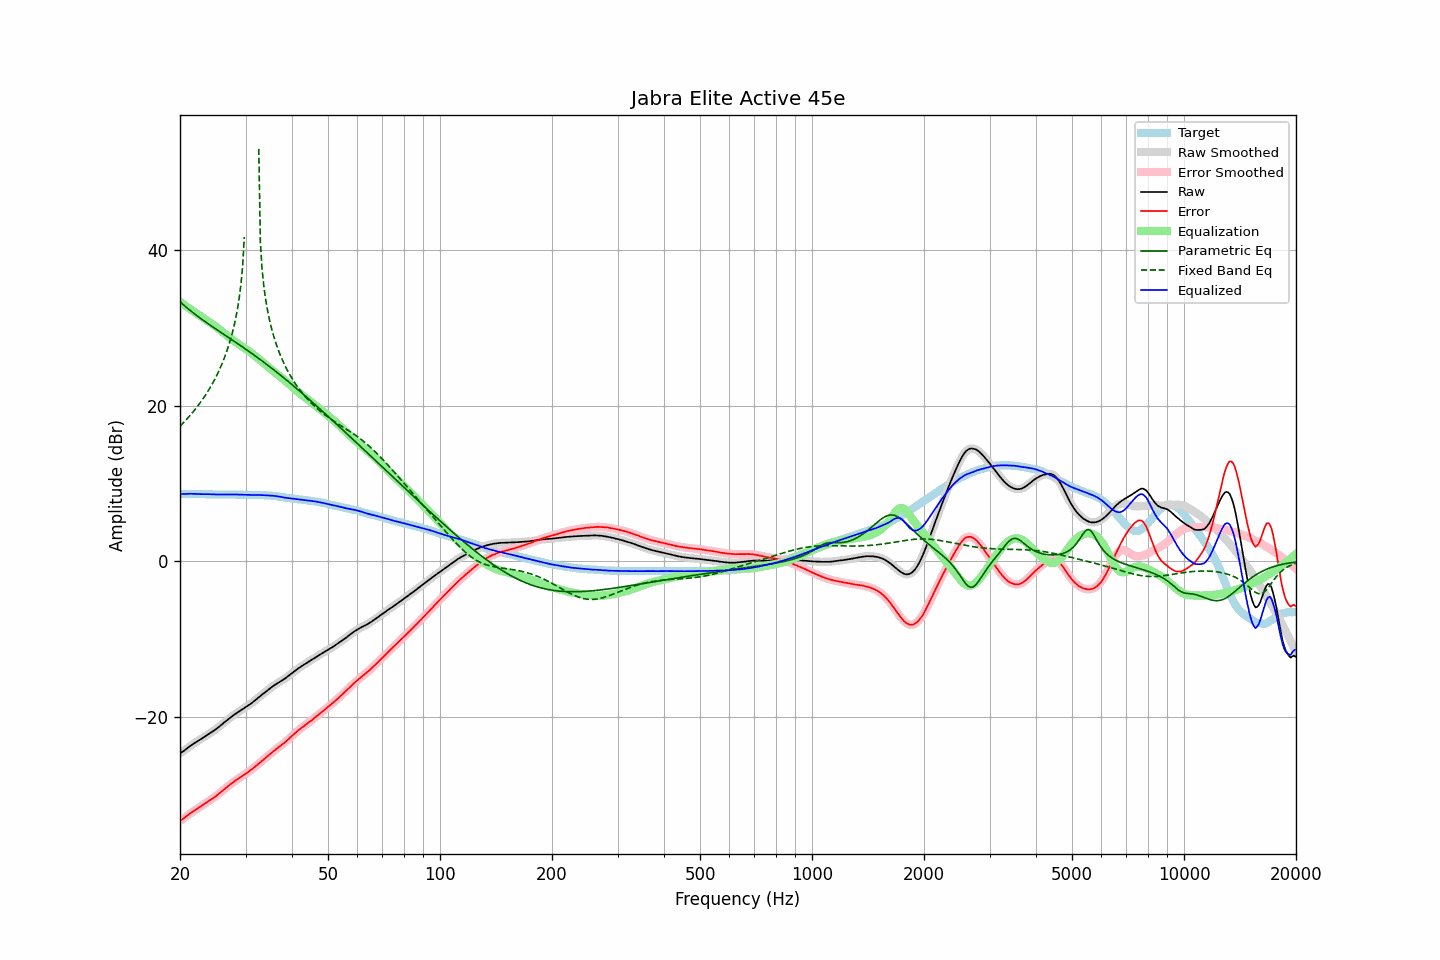

The data file committed next to this chart (first rows):
frequency, raw, error, smoothed, error_smoothed, equalization, parametric_eq, fixed_band_eq, equalized_raw, equalized_smoothed, target
20.00, -24.65, -33.31, -24.65, -33.32, 33.34, 33.33, 17.34, 8.70, 8.69, 8.67
20.20, -24.53, -33.19, -24.52, -33.19, 33.19, 33.15, 17.55, 8.66, 8.66, 8.67
20.40, -24.40, -33.06, -24.39, -33.05, 33.03, 32.96, 17.77, 8.64, 8.65, 8.67
20.61, -24.25, -32.92, -24.24, -32.91, 32.88, 32.78, 17.98, 8.63, 8.64, 8.67
20.81, -24.08, -32.73, -24.08, -32.74, 32.73, 32.61, 18.21, 8.66, 8.65, 8.66
21.02, -23.92, -32.57, -23.92, -32.58, 32.58, 32.44, 18.44, 8.67, 8.67, 8.66
21.23, -23.77, -32.42, -23.76, -32.42, 32.44, 32.27, 18.67, 8.67, 8.67, 8.66
21.44, -23.62, -32.28, -23.62, -32.28, 32.29, 32.10, 18.91, 8.68, 8.67, 8.67
21.66, -23.49, -32.15, -23.48, -32.14, 32.15, 31.94, 19.15, 8.66, 8.67, 8.66
21.87, -23.34, -32.00, -23.35, -32.01, 32.01, 31.78, 19.41, 8.66, 8.66, 8.66
22.09, -23.23, -31.87, -23.22, -31.87, 31.87, 31.62, 19.67, 8.65, 8.65, 8.65
22.31, -23.09, -31.74, -23.10, -31.74, 31.74, 31.47, 19.93, 8.64, 8.64, 8.65
22.54, -22.97, -31.61, -22.97, -31.61, 31.60, 31.31, 20.21, 8.63, 8.63, 8.64
22.76, -22.84, -31.47, -22.83, -31.47, 31.46, 31.16, 20.49, 8.62, 8.63, 8.64
22.99, -22.70, -31.32, -22.70, -31.33, 31.32, 31.01, 20.78, 8.62, 8.62, 8.63
23.22, -22.56, -31.17, -22.56, -31.18, 31.18, 30.87, 21.08, 8.62, 8.62, 8.62
23.45, -22.43, -31.04, -22.42, -31.04, 31.04, 30.72, 21.39, 8.62, 8.62, 8.62
23.69, -22.29, -30.90, -22.29, -30.89, 30.90, 30.58, 21.72, 8.62, 8.62, 8.61
23.92, -22.15, -30.74, -22.15, -30.75, 30.77, 30.43, 22.05, 8.62, 8.61, 8.60
24.16, -22.02, -30.61, -22.02, -30.62, 30.63, 30.29, 22.40, 8.61, 8.61, 8.60
24.40, -21.89, -30.49, -21.89, -30.49, 30.48, 30.15, 22.76, 8.59, 8.59, 8.60
24.65, -21.76, -30.36, -21.76, -30.35, 30.34, 30.01, 23.13, 8.58, 8.58, 8.60
24.89, -21.61, -30.21, -21.61, -30.21, 30.19, 29.87, 23.53, 8.57, 8.58, 8.60
25.14, -21.45, -30.04, -21.46, -30.04, 30.03, 29.73, 23.94, 8.58, 8.58, 8.59
25.39, -21.29, -29.87, -21.30, -29.88, 29.87, 29.59, 24.37, 8.58, 8.58, 8.58
25.65, -21.13, -29.71, -21.13, -29.70, 29.71, 29.45, 24.82, 8.58, 8.58, 8.58
25.91, -20.96, -29.54, -20.96, -29.53, 29.54, 29.32, 25.30, 8.58, 8.58, 8.58
26.16, -20.77, -29.36, -20.78, -29.37, 29.37, 29.18, 25.80, 8.59, 8.59, 8.59
26.43, -20.61, -29.20, -20.61, -29.19, 29.20, 29.04, 26.34, 8.59, 8.59, 8.59
26.69, -20.44, -29.02, -20.44, -29.02, 29.03, 28.90, 26.91, 8.59, 8.59, 8.59
26.96, -20.28, -28.86, -20.28, -28.86, 28.86, 28.77, 27.52, 8.58, 8.58, 8.58
27.23, -20.12, -28.70, -20.12, -28.70, 28.70, 28.63, 28.19, 8.58, 8.58, 8.58
27.50, -19.97, -28.54, -19.96, -28.54, 28.54, 28.49, 28.91, 8.57, 8.58, 8.58
27.77, -19.80, -28.39, -19.81, -28.39, 28.39, 28.35, 29.70, 8.58, 8.58, 8.59
28.05, -19.66, -28.23, -19.66, -28.23, 28.24, 28.21, 30.58, 8.58, 8.58, 8.58
28.33, -19.52, -28.08, -19.52, -28.09, 28.09, 28.07, 31.57, 8.57, 8.57, 8.57
28.62, -19.38, -27.94, -19.38, -27.94, 27.95, 27.93, 32.70, 8.57, 8.57, 8.56
28.90, -19.25, -27.81, -19.24, -27.81, 27.81, 27.79, 34.05, 8.56, 8.56, 8.57
29.19, -19.11, -27.66, -19.11, -27.67, 27.67, 27.65, 35.72, 8.56, 8.56, 8.56
29.48, -18.99, -27.53, -18.98, -27.53, 27.53, 27.51, 37.97, 8.54, 8.55, 8.55
29.78, -18.85, -27.39, -18.85, -27.39, 27.39, 27.37, 41.63, 8.54, 8.54, 8.54
30.08, -18.72, -27.26, -18.72, -27.25, 27.25, 27.23, , 8.53, 8.53, 8.54
30.38, -18.59, -27.12, -18.59, -27.11, 27.11, 27.08, , 8.52, 8.52, 8.53
30.68, -18.45, -26.96, -18.45, -26.97, 26.96, 26.94, , 8.51, 8.52, 8.52
30.99, -18.30, -26.82, -18.30, -26.82, 26.81, 26.79, , 8.51, 8.51, 8.52
31.30, -18.14, -26.66, -18.14, -26.66, 26.65, 26.64, , 8.51, 8.51, 8.52
31.61, -17.98, -26.49, -17.98, -26.49, 26.49, 26.50, , 8.51, 8.51, 8.52
31.93, -17.81, -26.32, -17.80, -26.32, 26.32, 26.35, , 8.51, 8.51, 8.51
32.24, -17.62, -26.14, -17.63, -26.14, 26.15, 26.20, , 8.52, 8.52, 8.52
32.57, -17.46, -25.97, -17.46, -25.97, 25.98, 26.05, 52.97, 8.52, 8.52, 8.51
32.89, -17.29, -25.79, -17.29, -25.80, 25.80, 25.89, 41.00, 8.52, 8.51, 8.51
33.22, -17.13, -25.63, -17.13, -25.63, 25.63, 25.74, 37.71, 8.50, 8.50, 8.51
33.55, -16.97, -25.46, -16.96, -25.46, 25.45, 25.59, 35.60, 8.49, 8.49, 8.50
33.89, -16.80, -25.28, -16.80, -25.29, 25.28, 25.43, 34.02, 8.48, 8.48, 8.49
34.23, -16.64, -25.11, -16.63, -25.11, 25.11, 25.28, 32.73, 8.47, 8.47, 8.47
34.57, -16.47, -24.93, -16.47, -24.93, 24.93, 25.12, 31.65, 8.47, 8.46, 8.47
34.92, -16.31, -24.76, -16.31, -24.76, 24.76, 24.96, 30.70, 8.45, 8.45, 8.45
35.27, -16.16, -24.60, -16.16, -24.59, 24.59, 24.80, 29.86, 8.43, 8.44, 8.44
35.62, -16.01, -24.42, -16.01, -24.42, 24.43, 24.64, 29.11, 8.42, 8.41, 8.41
35.97, -15.88, -24.26, -15.87, -24.26, 24.26, 24.48, 28.43, 8.39, 8.39, 8.39
... 635 more rows
